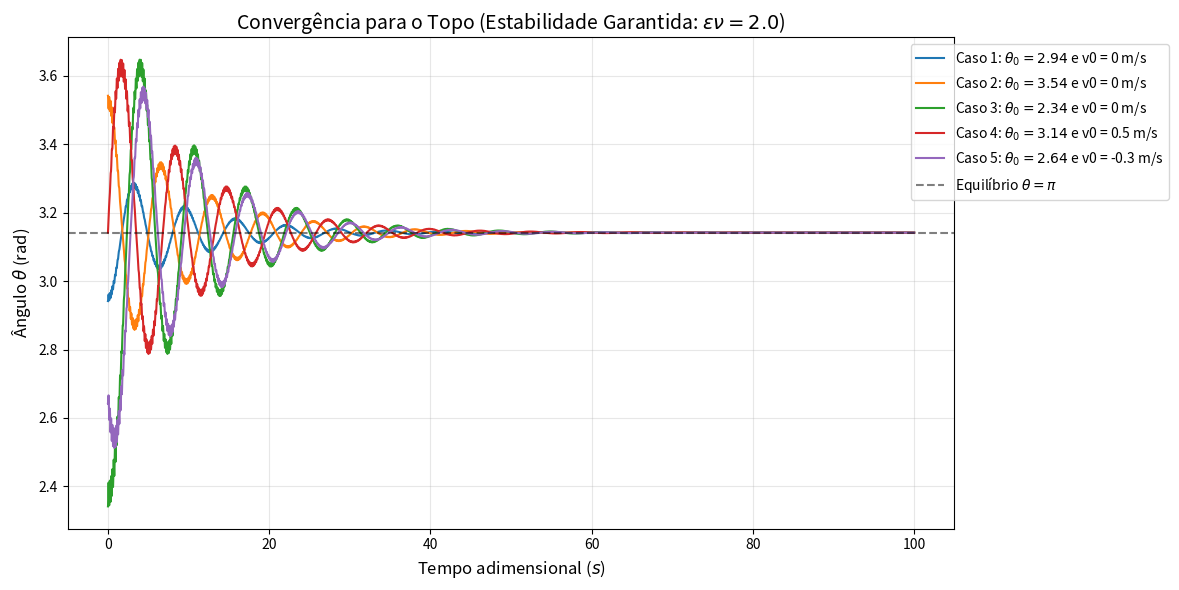

Reproduce this figure in Python.
import numpy as np
import matplotlib.pyplot as plt
from scipy.integrate import solve_ivp

def kapitza_ode(s, y, Q, epsilon, nu):
    theta, dtheta = y
    # Equação original adimensional
    ddtheta = -Q*dtheta - (1 - epsilon * nu**2 * np.cos(nu * s)) * np.sin(theta)
    return [dtheta, ddtheta]

# Parâmetros que satisfazem a estabilidade (eps * nu > sqrt(2))
Q = 0.2         # Amortecimento para convergência visível
eps = 0.05      
nu = 40         # eps * nu = 2.0 (Estável, pois 2.0 > 1.41)
t_max = 100
t_eval = np.linspace(0, t_max, 10000)

# 5 Condições iniciais razoáveis [theta0, dtheta0]
# Variando desde perto do topo até ângulos mais abertos
condicoes_iniciais = [
    [np.pi - 0.2, 0],   # Muito perto do topo
    [np.pi + 0.4, 0],   # Do outro lado
    [np.pi - 0.8, 0],   # Ângulo mais aberto (~45 graus do topo)
    [np.pi, 0.5],       # Exatamente no topo mas com velocidade inicial
    [np.pi - 0.5, -0.3] # Longe e movendo-se para longe
]

plt.figure(figsize=(12, 6))

for i, y0 in enumerate(condicoes_iniciais):
    sol = solve_ivp(kapitza_ode, (0, t_max), y0, args=(Q, eps, nu), t_eval=t_eval, method='RK45')
    plt.plot(sol.t, sol.y[0], label=f'Caso {i+1}: $\\theta_0={y0[0]:.2f}$ e v0 = {y0[1]} m/s')

plt.axhline(y=np.pi, color='black', linestyle='--', alpha=0.5, label='Equilíbrio $\\theta = \pi$')
plt.title(f'Convergência para o Topo (Estabilidade Garantida: $\epsilon\\nu = {eps*nu}$)', fontsize=14)
plt.xlabel('Tempo adimensional ($s$)', fontsize=12)
plt.ylabel('Ângulo $\\theta$ (rad)', fontsize=12)
plt.legend(loc='upper right', bbox_to_anchor=(1.25, 1))
plt.grid(alpha=0.3)
plt.tight_layout()
plt.show()
